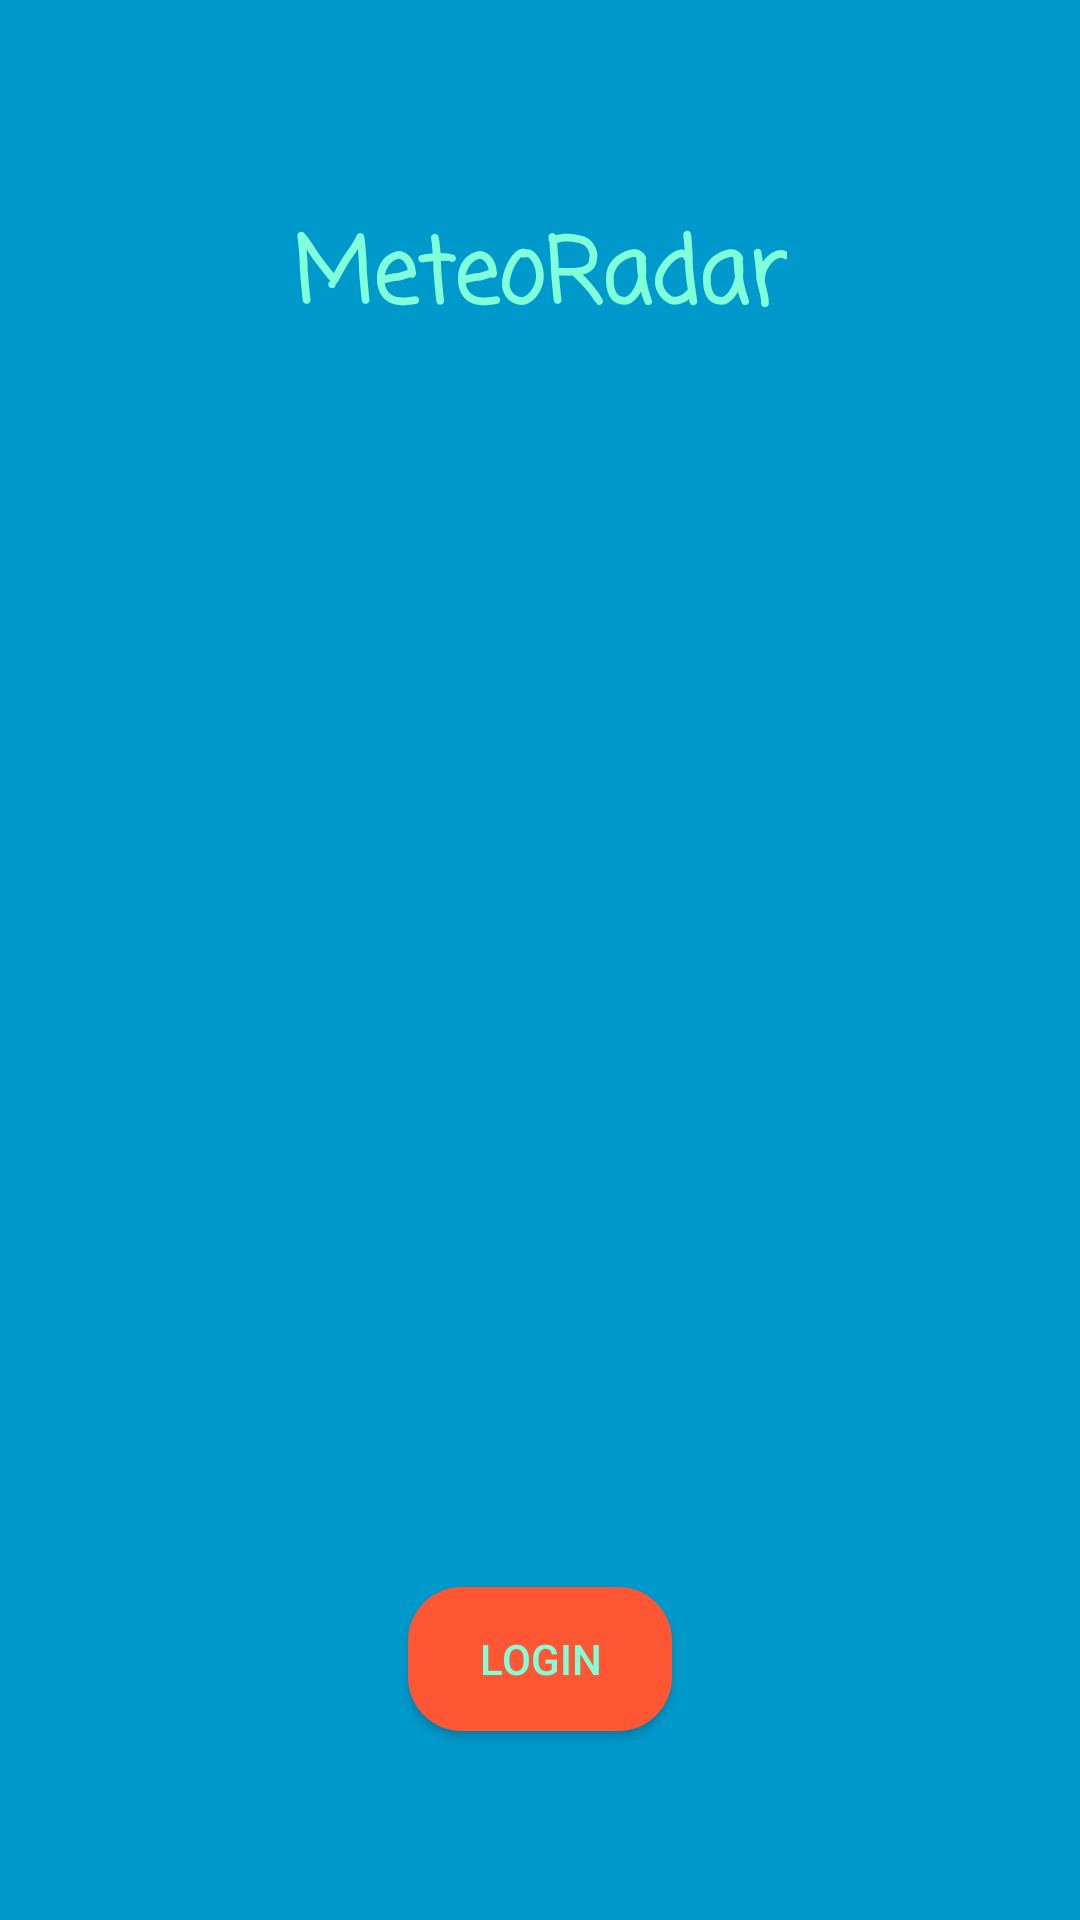

Reconstruct the res/layout file that produces this screen, plus the resources it refers to.
<!-- AndroidManifest.xml: application theme MeteoRadarTheme -->
<!-- res/layout/login.xml -->
<?xml version="1.0" encoding="utf-8"?>
<RelativeLayout xmlns:android="http://schemas.android.com/apk/res/android"
    xmlns:app="http://schemas.android.com/apk/res-auto"
    xmlns:tools="http://schemas.android.com/tools"
    android:layout_width="match_parent"
    android:layout_height="match_parent"
    android:background="@android:color/holo_blue_dark"
    tools:context="joe.andenjoying.meteoradar.LoginActivity">

    <TextView
        android:id="@+id/AppTitle"
        android:layout_width="wrap_content"
        android:layout_height="wrap_content"
        android:layout_alignParentTop="true"
        android:layout_centerHorizontal="true"
        android:layout_marginTop="70dp"
        android:fontFamily="casual"
        android:text="MeteoRadar"
        android:textColor="#81ffd9"
        android:textSize="30sp"
        android:textStyle="bold"
        tools:layout_editor_absoluteX="30dp"
        tools:layout_editor_absoluteY="27dp" />

    <Button
        android:id="@+id/loginButton"
        android:layout_width="wrap_content"
        android:layout_height="wrap_content"
        android:layout_alignParentBottom="true"
        android:layout_centerHorizontal="true"
        android:layout_marginBottom="63dp"
        android:width="80dp"
        android:background="@drawable/roundbutton"
        android:text="Login"
        android:textColor="#81ffd9"
        tools:layout_editor_absoluteX="149dp"
        tools:layout_editor_absoluteY="477dp" />

    <ImageView
        android:id="@+id/imageView"
        android:layout_width="wrap_content"
        android:layout_height="wrap_content"
        android:layout_alignEnd="@+id/AppTitle"
        android:layout_alignRight="@+id/AppTitle"
        android:layout_below="@+id/AppTitle"
        android:layout_marginEnd="12dp"
        android:layout_marginRight="12dp"
        android:layout_marginTop="70dp"
        android:src="@drawable/logo" />
</RelativeLayout>
<!-- resources referenced by this layout -->
<resources>
  <!-- drawable roundbutton (drawable) -->
  <?xml version="1.0" encoding="utf-8"?>
  <shape xmlns:android="http://schemas.android.com/apk/res/android"
      android:shape="rectangle">
      <solid android:color="#ff5733" />
      <corners android:bottomRightRadius="18dp"
          android:bottomLeftRadius="18dp"
          android:topRightRadius="18dp"
          android:topLeftRadius="18dp"/>
  </shape>
  <style name="MeteoRadarTheme" parent="Theme.AppCompat.Light.DarkActionBar">
  
      </style>
</resources>
